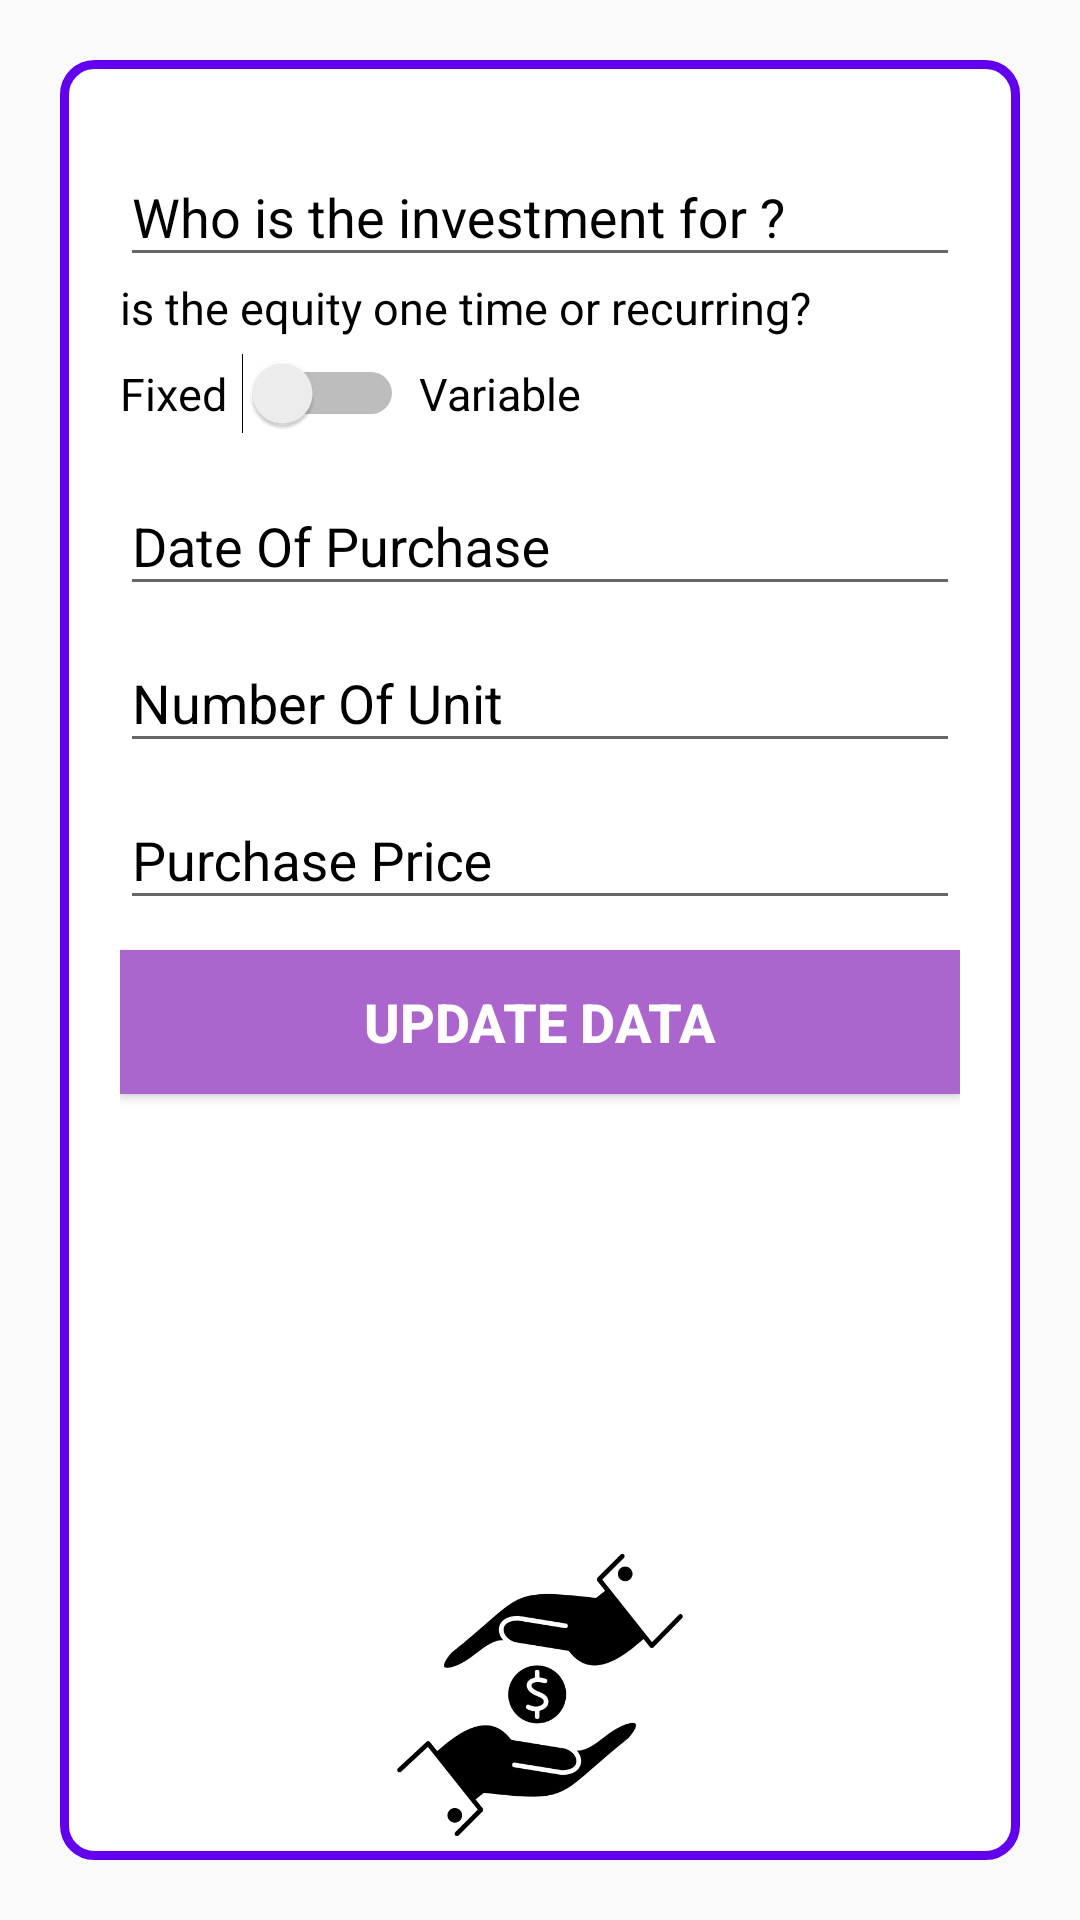

Reconstruct the res/layout file that produces this screen, plus the resources it refers to.
<!-- AndroidManifest.xml: application theme AppTheme -->
<!-- res/layout/update_fragment.xml -->
<?xml version="1.0" encoding="utf-8"?>
<RelativeLayout xmlns:android="http://schemas.android.com/apk/res/android"
    android:layout_width="match_parent"
    android:layout_height="match_parent">

    <LinearLayout
        android:layout_width="match_parent"
        android:layout_height="match_parent"
        android:layout_margin="20dp"
        android:background="@drawable/layout_bg"
        android:padding="20dp"
        android:orientation="vertical">

        <com.google.android.material.textfield.TextInputLayout
            android:id="@+id/ti_investment_name"
            android:layout_width="match_parent"
            android:layout_height="wrap_content"
            android:hint="@string/who_is_the_investment_for"
            android:textColorHint="@android:color/black">

            <EditText
                android:id="@+id/et_investment_name"
                android:layout_width="match_parent"
                android:layout_height="wrap_content"
                android:textSize="18sp" />
        </com.google.android.material.textfield.TextInputLayout>

        <TextView
            android:textColor="@android:color/black"
            android:layout_width="match_parent"
            android:layout_height="wrap_content"
            android:textSize="15sp"
            android:text="@string/is_the_equity_one_time_or_recurring"></TextView>


        <LinearLayout
            android:layout_width="match_parent"
            android:layout_height="wrap_content"
            android:orientation="horizontal">

            <TextView
                android:textSize="15sp"
                android:textColor="@android:color/black"
                android:layout_width="wrap_content"
                android:layout_height="wrap_content"
                android:layout_gravity="center"
                android:text="@string/fixed" />

            <Switch
                android:id="@+id/switch_btn"
                android:layout_width="wrap_content"
                android:layout_height="wrap_content"
                android:layout_margin="5dp" />

            <TextView
                android:textSize="15sp"
                android:textColor="@android:color/black"
                android:layout_width="wrap_content"
                android:layout_height="wrap_content"
                android:layout_gravity="center"
                android:text="@string/variable" />

        </LinearLayout>

        <com.google.android.material.textfield.TextInputLayout
            android:id="@+id/ti_date_of_purchase"
            android:layout_width="match_parent"
            android:layout_height="wrap_content"
            android:hint="@string/date_of_purchase"
            android:textColorHint="@android:color/black">

            <EditText
                android:id="@+id/et_date_of_purchase"
                android:layout_width="match_parent"
                android:layout_height="wrap_content"
                android:editable="false"
                android:textSize="18sp" />
        </com.google.android.material.textfield.TextInputLayout>

        <com.google.android.material.textfield.TextInputLayout
            android:id="@+id/ti_num_of_unit"
            android:layout_width="match_parent"
            android:layout_height="wrap_content"
            android:hint="@string/number_of_unit"
            android:textColorHint="@android:color/black">

            <EditText
                android:id="@+id/et_num_of_unit"
                android:layout_width="match_parent"
                android:layout_height="wrap_content"
                android:inputType="number"
                android:maxLength="10"
                android:textSize="18sp" />
        </com.google.android.material.textfield.TextInputLayout>

        <com.google.android.material.textfield.TextInputLayout
            android:id="@+id/ti_purchase_price"
            android:layout_width="match_parent"
            android:layout_height="wrap_content"
            android:hint="@string/purchase_price"
            android:textColorHint="@android:color/black">

            <EditText
                android:id="@+id/et_purchase_price"
                android:layout_width="match_parent"
                android:layout_height="wrap_content"
                android:inputType="number"
                android:maxLength="10"
                android:textSize="18sp" />
        </com.google.android.material.textfield.TextInputLayout>


        <Button
            android:id="@+id/btn_updatedata"
            style="@style/btn_style"
            android:layout_marginTop="10dp"
            android:layout_width="match_parent"
            android:layout_height="wrap_content"
            android:text="@string/update_data" />


    </LinearLayout>
    <ImageView
        android:layout_width="100dp"
        android:layout_height="100dp"
        android:layout_alignParentBottom="true"
        android:layout_centerHorizontal="true"
        android:layout_marginBottom="25dp"
        android:src="@drawable/investment_icon" />


</RelativeLayout>
<!-- resources referenced by this layout -->
<resources>
  <!-- drawable investment_icon: png bitmap (drawable, 15259 bytes) -->
  <!-- drawable layout_bg (drawable) -->
  <?xml version="1.0" encoding="utf-8"?>
      <shape xmlns:android="http://schemas.android.com/apk/res/android">
          <solid android:color="@android:color/white" />
          <stroke android:width="3dp" android:color="#6200EE" />
          <corners android:radius="10dp" />
          <padding android:bottom="0dp" android:left="0dp" android:right="0dp" android:top="0dp" />
      </shape>
  <string name="date_of_purchase">Date Of Purchase</string>
  <string name="fixed">Fixed</string>
  <string name="is_the_equity_one_time_or_recurring">is the equity one time or recurring?</string>
  <string name="number_of_unit">Number Of Unit</string>
  <string name="purchase_price">Purchase Price</string>
  <string name="update_data">Update Data</string>
  <string name="variable">Variable</string>
  <string name="who_is_the_investment_for">Who is the investment for ?</string>
  <style name="btn_style">
          <item name="android:textSize">18sp</item>
          <item name="android:textColor">@android:color/white</item>
          <item name="android:textStyle">bold</item>
          <item name="android:background">@android:color/holo_purple</item>
      </style>
  <style name="AppTheme" parent="Theme.AppCompat.Light.DarkActionBar">
          
          <item name="colorPrimary">@color/colorPrimary</item>
          <item name="colorPrimaryDark">@color/colorPrimaryDark</item>
          <item name="colorAccent">@color/colorPrimary</item>
      </style>
  <!-- not gathered from this repository: default colours our renderer supplied (Android Studio template values) -->
  <color name="colorPrimary">#FF6200EE</color>
  <color name="colorPrimaryDark">#FF3700B3</color>
</resources>
